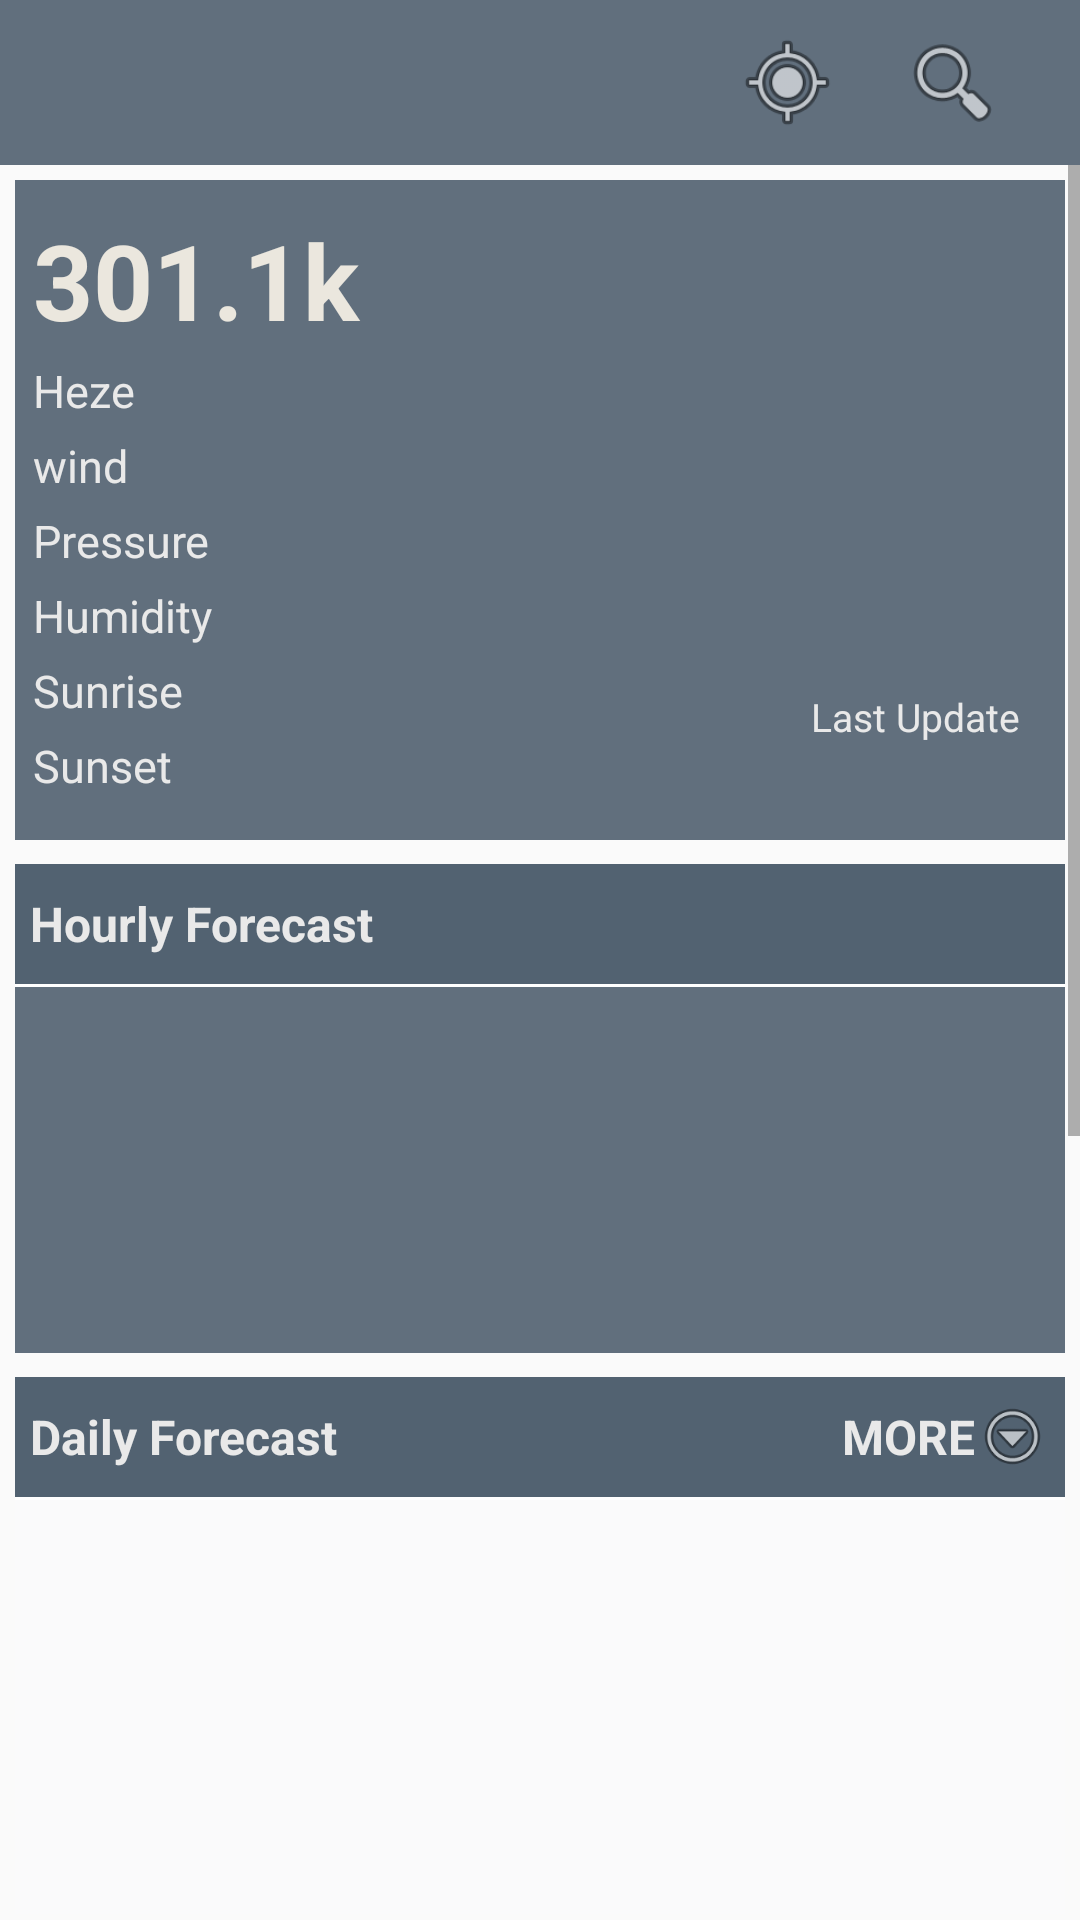

Android layout source for this screen:
<!-- AndroidManifest.xml: application theme AppTheme -->
<!-- res/layout/activity_main.xml -->
<?xml version="1.0" encoding="utf-8"?>
<LinearLayout xmlns:android="http://schemas.android.com/apk/res/android"
    xmlns:app="http://schemas.android.com/apk/res-auto"
    xmlns:tools="http://schemas.android.com/tools"
    android:layout_width="match_parent"
    android:layout_height="match_parent"
    android:id="@+id/backgroundLin"
    android:orientation="vertical"
   android:paddingBottom="2dp"
    tools:context="com.example.nasim.sampleweather.Main2Activity"
   >


    <LinearLayout
        android:id="@+id/linear1"
        android:layout_width="match_parent"
        android:layout_height="55dp"
        android:background="#ab172c41"
        android:gravity="center_vertical"
        android:orientation="horizontal"
        android:padding="5dp"

        >


        <TextView

            android:id="@+id/texta"
            android:layout_width="match_parent"
            android:layout_height="wrap_content"
            android:layout_marginLeft="5dp"
            android:layout_marginRight="15dp"
            android:layout_weight="1"
            android:ellipsize="marquee"
            android:focusable="true"
            android:focusableInTouchMode="true"
            android:gravity="center_vertical"
            android:marqueeRepeatLimit="marquee_forever"
            android:scrollHorizontally="true"
            android:singleLine="true"
            android:text=""
            android:textColor="#e9e9e9"
            android:textSize="16sp"

            android:textStyle="bold"

            />

        <Button
            android:id="@+id/location"
            android:layout_width="35dp"
            android:layout_height="35dp"
            android:layout_gravity="center_vertical"
            android:layout_marginRight="20dp"

            android:background="@android:drawable/ic_menu_mylocation"
            android:onClick="findthelocation" />

        <Button
            android:id="@+id/button"
            android:layout_width="35dp"
            android:layout_height="35dp"
            android:layout_gravity="center_vertical"
            android:layout_marginRight="20dp"
            android:background="@android:drawable/ic_menu_search"
            android:onClick="findtheweather" />

    </LinearLayout>

    <ScrollView
        android:layout_width="match_parent"
        android:layout_height="match_parent"
        android:fillViewport="true"
        >


        <LinearLayout
            android:layout_width="match_parent"
            android:layout_height="wrap_content"
            android:orientation="vertical"
            android:layout_gravity="top">

            <LinearLayout
                android:id="@+id/linearLayout"
                android:layout_width="match_parent"
                android:layout_height="220dp"
                android:layout_marginLeft="5dp"
                android:layout_marginRight="5dp"
                android:layout_marginTop="5dp"
                android:layout_below="@id/linear1"
                android:background="#ab172c41"
                android:orientation="horizontal">

                <LinearLayout
                    android:layout_width="220dp"
                    android:layout_height="match_parent"
                    android:orientation="vertical"

                    android:paddingTop="10dp"
                    android:paddingBottom="10dp"
                    android:paddingRight="10dp"
                    android:paddingLeft="6dp"
                    >


                    <TextView
                        android:id="@+id/temp"
                        android:layout_width="match_parent"
                        android:layout_height="45dp"
                        android:layout_marginBottom="5dp"
                        android:text="301.1k"
                        android:textColor="#ebe7de"
                        android:textSize="35sp"
                        android:textStyle="bold" />

                    <TextView
                        android:id="@+id/desc"
                        android:layout_width="match_parent"
                        android:layout_height="25dp"
                        android:text="Heze"
                        android:textColor="#e9e9e9"                        android:textSize="15sp" />

                    <TextView
                        android:id="@+id/wind"
                        android:layout_width="match_parent"
                        android:layout_height="25dp"
                        android:text="wind"
                        android:textColor="#e9e9e9"                        android:textSize="15sp" />

                    <TextView
                        android:id="@+id/pressure"
                        android:layout_width="match_parent"
                        android:layout_height="25dp"
                        android:text="Pressure"
                        android:textColor="#e9e9e9"                        android:textSize="15sp" />

                    <TextView
                        android:id="@+id/humidity"
                        android:layout_width="match_parent"
                        android:layout_height="25dp"
                        android:text="Humidity"
                        android:textColor="#e9e9e9"                        android:textSize="15sp" />

                    <TextView
                        android:id="@+id/sunrise"
                        android:layout_width="match_parent"
                        android:layout_height="25dp"
                        android:text="Sunrise"
                        android:textColor="#e9e9e9"                        android:textSize="15sp" />

                    <TextView
                        android:id="@+id/sunset"
                        android:layout_width="match_parent"
                        android:layout_height="25dp"
                        android:text="Sunset"
                        android:textColor="#e9e9e9"                        android:textSize="15sp" />

                </LinearLayout>

                <LinearLayout
                    android:layout_width="match_parent"
                    android:layout_height="match_parent"
                    android:gravity="top"
                    android:orientation="vertical"
                    android:padding="10dp"

                    >

                    <ImageView
                        android:id="@+id/weathericon"
                        android:layout_width="match_parent"
                        android:layout_height="140dp"
                        android:layout_gravity="top"
                        android:scaleType="fitCenter" />


                    <TextView
                        android:id="@+id/update"
                        android:layout_width="match_parent"
                        android:layout_height="wrap_content"
                        android:layout_marginRight="5dp"
                        android:layout_marginTop="20dp"
                        android:gravity="right"
android:layout_gravity="bottom"
                        android:text="Last Update"
                        android:textColor="#e9e9e9"                        android:textSize="13sp" />


                </LinearLayout>


            </LinearLayout>

            <LinearLayout
                android:layout_width="match_parent"
                android:layout_height="40dp"
                android:layout_marginTop="8dp"
                android:layout_marginLeft="5dp"
                android:background="#bb172c41"
                android:padding="5dp"
                android:orientation="horizontal"
                android:layout_marginRight="5dp">
              <TextView
                  android:layout_width="wrap_content"
                  android:layout_height="match_parent"
                  android:gravity="center_vertical"
                  android:text="Hourly Forecast"

                  android:textColor="#e9e9e9"                  android:textSize="16sp"
                  android:textStyle="bold"
                  android:layout_weight="1"/>



            </LinearLayout>

            <LinearLayout
                android:layout_width="match_parent"
                android:layout_height="1dp"
                android:layout_marginLeft="5dp"
                android:layout_marginRight="5dp"
                android:background="@android:color/white"></LinearLayout>
            <LinearLayout
                android:layout_width="match_parent"
                android:layout_height="wrap_content"
                android:layout_marginLeft="5dp"
                android:layout_marginRight="5dp"
                android:background="#ab172c41"
                android:id="@+id/recyle">

                <android.support.v7.widget.RecyclerView
                    android:id="@+id/carRV"
                    android:layout_width="match_parent"
                    android:layout_height="122dp"
                    android:padding="5dp"
                    >


                </android.support.v7.widget.RecyclerView>

            </LinearLayout>
            <LinearLayout
                android:layout_width="match_parent"
                android:layout_height="40dp"
                android:layout_marginTop="8dp"
                android:layout_marginLeft="5dp"
                android:background="#bb172c41"
                android:padding="5dp"
                android:orientation="horizontal"
                android:layout_marginRight="5dp">

                <TextView
                    android:layout_width="wrap_content"
                    android:layout_height="match_parent"
                    android:gravity="center_vertical"
                    android:layout_weight="1"
                    android:text="Daily Forecast"

                    android:textColor="#e9e9e9"                    android:textSize="16sp"
                    android:textStyle="bold"/>
                <TextView
                    android:layout_width="wrap_content"
                    android:layout_height="match_parent"
                    android:gravity="center_vertical|right"
                    android:layout_weight="1"
                    android:text="MORE"

                    android:textColor="#e9e9e9"                    android:textSize="16sp"
                    android:textStyle="bold"/>

                <Button
                    android:id="@+id/detailsbutton"
                    android:layout_width="25dp"
                    android:layout_height="25dp"
                    android:layout_gravity="right|center_vertical"

                    android:background="@android:drawable/ic_menu_more" />
            </LinearLayout>

            <LinearLayout
                android:layout_width="match_parent"
                android:layout_height="1dp"
                android:layout_marginLeft="5dp"
                android:layout_marginRight="5dp"
                android:background="@android:color/white"></LinearLayout>

            <LinearLayout
    android:layout_width="match_parent"
    android:layout_height="wrap_content"
    android:layout_marginLeft="5dp"
    android:layout_marginRight="5dp"
    android:orientation="vertical">

    <ListView
        android:id="@+id/list"
        android:layout_width="match_parent"
        android:layout_height="605dp"

        android:background="#34fbfbfe" />


</LinearLayout>

        </LinearLayout>

</ScrollView>


</LinearLayout>
<!-- resources referenced by this layout -->
<resources>
  <style name="AppTheme" parent="Theme.AppCompat.Light.NoActionBar">
          
          <item name="colorPrimary">#3F51B5</item>
          <item name="colorPrimaryDark">#e7172c41</item>
          <item name="colorAccent">#45bbe9</item>
      </style>
</resources>
